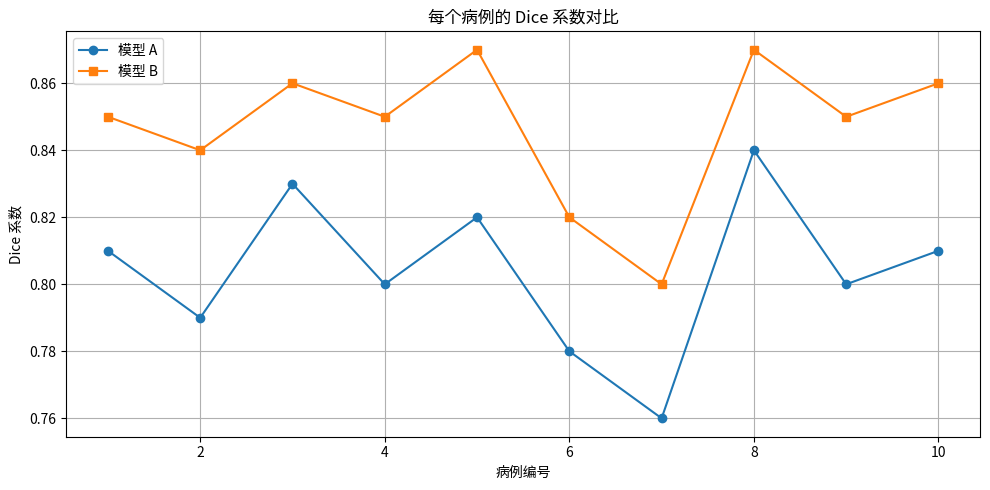

Python code for this plot:
import numpy as np
from scipy.stats import ttest_rel
import matplotlib.pyplot as plt

# 模拟10个病例的分割结果（Dice coefficient）
dice_model_a = np.array([0.81, 0.79, 0.83, 0.80, 0.82, 0.78, 0.76, 0.84, 0.80, 0.81])
dice_model_b = np.array([0.85, 0.84, 0.86, 0.85, 0.87, 0.82, 0.80, 0.87, 0.85, 0.86])

# 打印平均值
print("模型 A 平均 Dice：", np.mean(dice_model_a))
print("模型 B 平均 Dice：", np.mean(dice_model_b))

# 进行配对 t 检验
t_stat, p_value = ttest_rel(dice_model_b, dice_model_a)
print(f"\n配对 t 检验结果：")
print(f"t 统计量 = {t_stat:.10f}")
print(f"p-value = {p_value:.10f}")

# 判断统计显著性
alpha = 0.05
if p_value < alpha:
    print("✅ 差异具有统计学意义，新模型显著更好。")
else:
    print("❌ 差异不具有统计学意义，可能只是巧合。")

# 可视化：每个病例的表现对比
plt.figure(figsize=(10, 5))
x = np.arange(1, len(dice_model_a)+1)
plt.plot(x, dice_model_a, marker='o', label='模型 A')
plt.plot(x, dice_model_b, marker='s', label='模型 B')
plt.title('每个病例的 Dice 系数对比')
plt.xlabel('病例编号')
plt.ylabel('Dice 系数')
plt.legend()
plt.grid(True)
plt.tight_layout()
plt.show()
